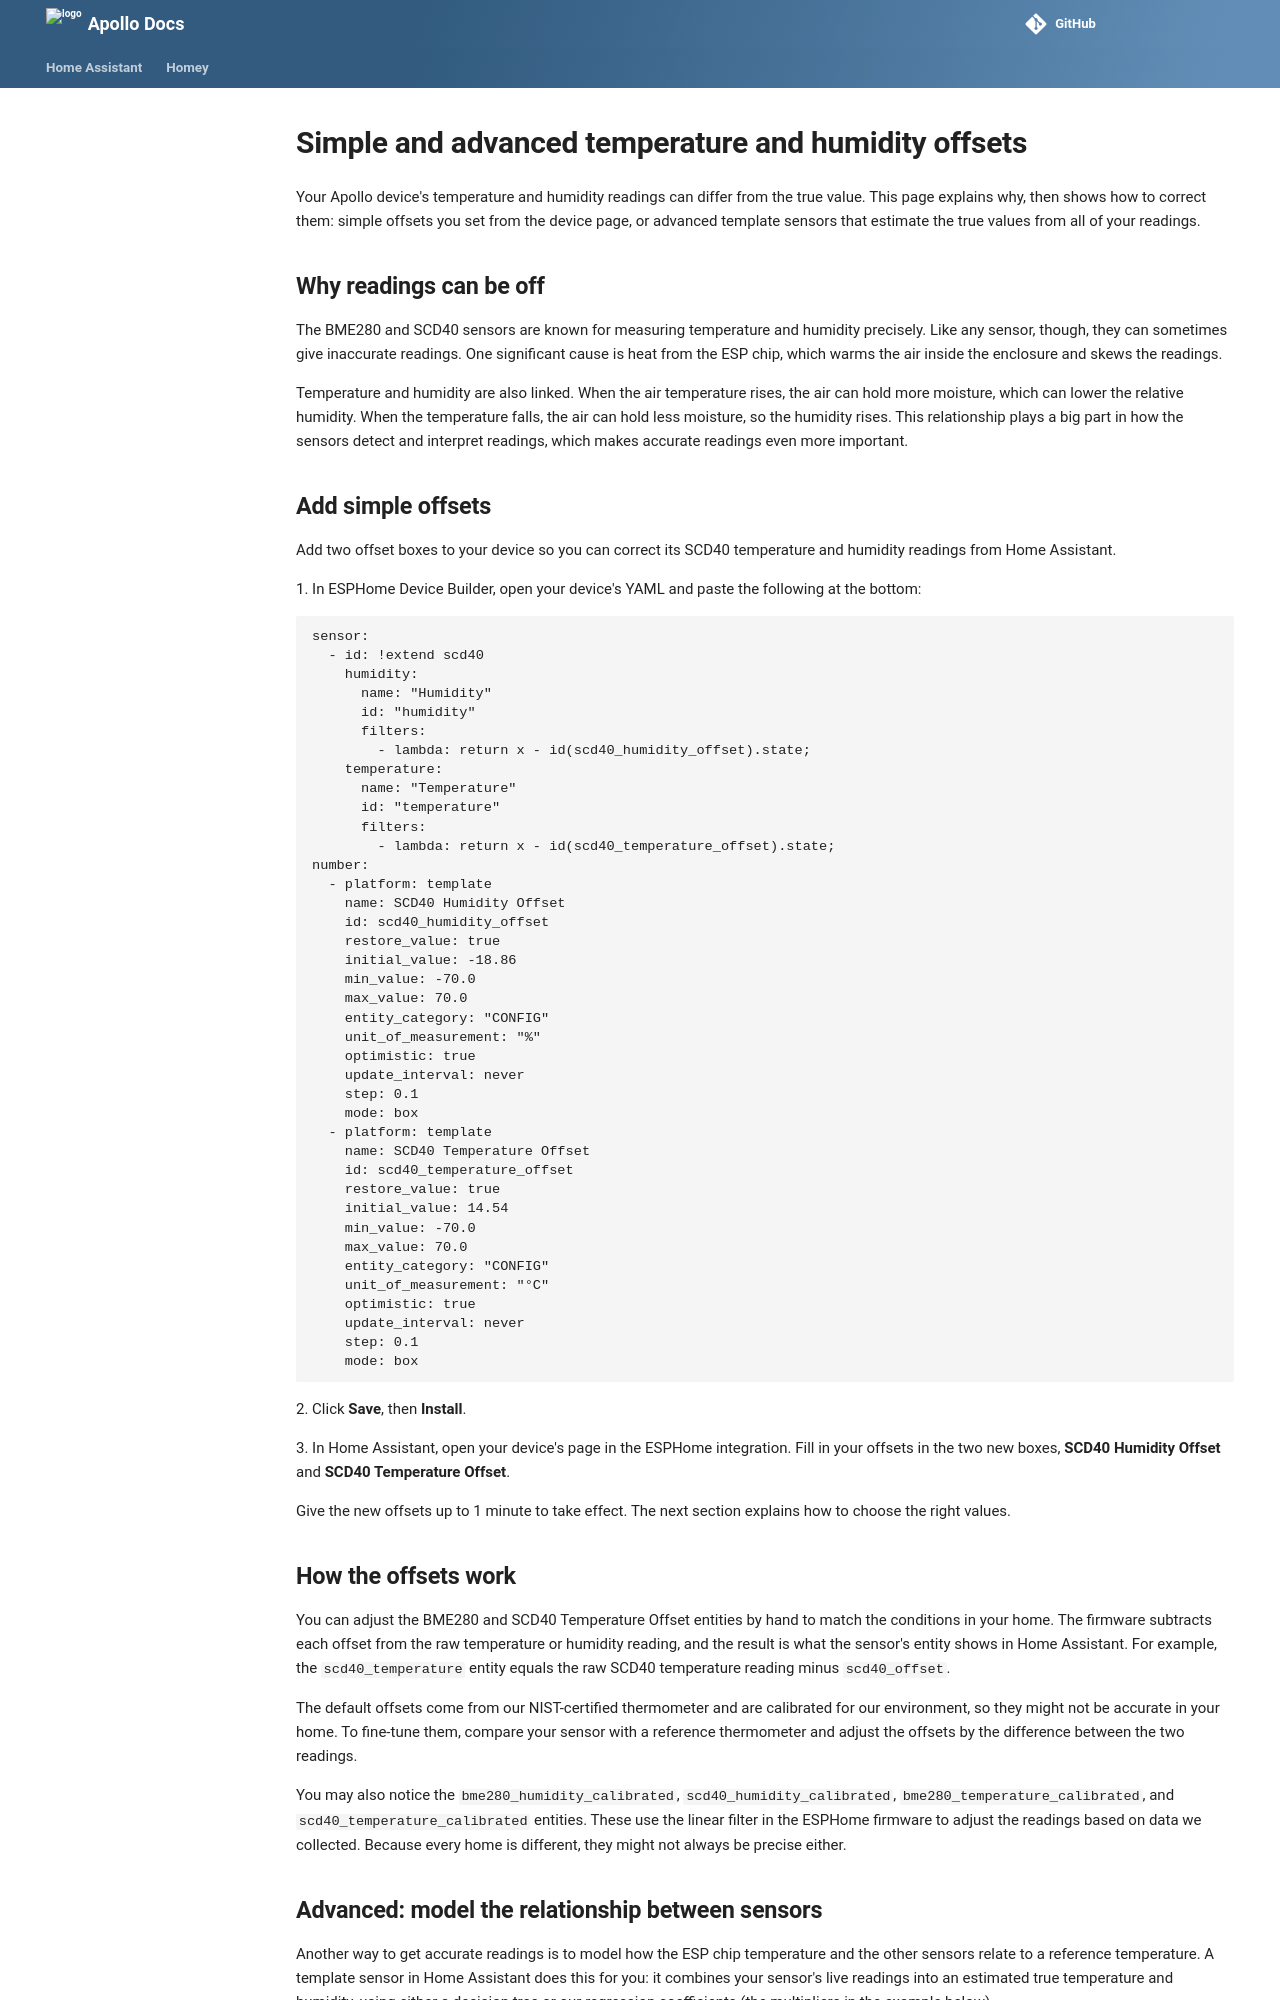

repository: ApolloAutomation/docs · page: homey/products/general/temp-hum-calibration/index.html · generator: mkdocs

---
title: Temp and humidity calibration and offset examples
description: Learn why Apollo temperature and humidity readings can be off, then correct them with simple offsets or advanced template sensors.
---
# Simple and advanced temperature and humidity offsets

Your Apollo device's temperature and humidity readings can differ from the true value. This page explains why, then shows how to correct them: simple offsets you set from the device page, or advanced template sensors that estimate the true values from all of your readings.

## Why readings can be off

The BME280 and SCD40 sensors are known for measuring temperature and humidity precisely. Like any sensor, though, they can sometimes give inaccurate readings. One significant cause is heat from the ESP chip, which warms the air inside the enclosure and skews the readings.

Temperature and humidity are also linked. When the air temperature rises, the air can hold more moisture, which can lower the relative humidity. When the temperature falls, the air can hold less moisture, so the humidity rises. This relationship plays a big part in how the sensors detect and interpret readings, which makes accurate readings even more important.

## Add simple offsets

Add two offset boxes to your device so you can correct its SCD40 temperature and humidity readings from Home Assistant.

1\. In ESPHome Device Builder, open your device's YAML and paste the following at the bottom:

```yaml
sensor:
  - id: !extend scd40
    humidity:
      name: "Humidity"
      id: "humidity"
      filters:
        - lambda: return x - id(scd40_humidity_offset).state;
    temperature:
      name: "Temperature"
      id: "temperature"
      filters:
        - lambda: return x - id(scd40_temperature_offset).state;
number:
  - platform: template
    name: SCD40 Humidity Offset
    id: scd40_humidity_offset
    restore_value: true
    initial_value: -18.86
    min_value: -70.0
    max_value: 70.0
    entity_category: "CONFIG"
    unit_of_measurement: "%"
    optimistic: true
    update_interval: never
    step: 0.1
    mode: box
  - platform: template
    name: SCD40 Temperature Offset
    id: scd40_temperature_offset
    restore_value: true
    initial_value: 14.54
    min_value: -70.0
    max_value: 70.0
    entity_category: "CONFIG"
    unit_of_measurement: "°C"
    optimistic: true
    update_interval: never
    step: 0.1
    mode: box
```

2\. Click **Save**, then **Install**.

3\. In Home Assistant, open your device's page in the ESPHome integration. Fill in your offsets in the two new boxes, **SCD40 Humidity Offset** and **SCD40 Temperature Offset**.

Give the new offsets up to 1 minute to take effect. The next section explains how to choose the right values.

## How the offsets work

You can adjust the BME280 and SCD40 Temperature Offset entities by hand to match the conditions in your home. The firmware subtracts each offset from the raw temperature or humidity reading, and the result is what the sensor's entity shows in Home Assistant. For example, the `scd40_temperature` entity equals the raw SCD40 temperature reading minus `scd40_offset`.

The default offsets come from our NIST-certified thermometer and are calibrated for our environment, so they might not be accurate in your home. To fine-tune them, compare your sensor with a reference thermometer and adjust the offsets by the difference between the two readings.

You may also notice the `bme280_humidity_calibrated`, `scd40_humidity_calibrated`, `bme280_temperature_calibrated`, and `scd40_temperature_calibrated` entities. These use the linear filter in the ESPHome firmware to adjust the readings based on data we collected. Because every home is different, they might not always be precise either.
